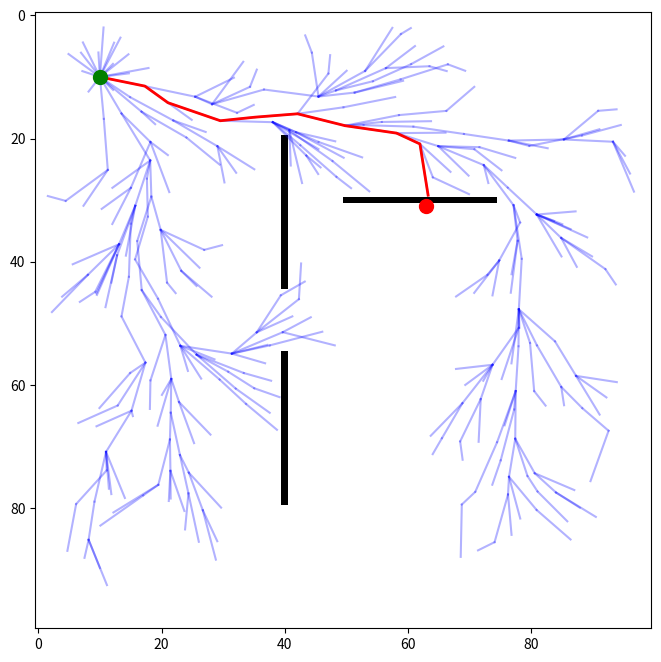

Reproduce this figure in Python.
import random

import matplotlib.pyplot as plt
import numpy as np


class Node:
    def __init__(self, x, y, theta=0.0):
        self.x = x
        self.y = y
        self.cost = 0
        self.theta = theta
        self.parent = None

    def setx(self, x):
        self.x = x

    def sety(self, y):
        self.y = y

    def setparent(self, parent):
        self.parent = parent


class Dubins:
    def __init__(self, nodeA, nodeB, r):
        self.nodeA = nodeA
        self.nodeB = nodeB
        self.r = r

    def LSL(self):
        cs_x = self.nodeA.x - self.r * np.sin(self.nodeA.theta)
        cs_y = self.nodeA.y + self.r * np.cos(self.nodeA.theta)
        cg_x = self.nodeB.x - self.r * np.sin(self.nodeB.theta)
        cg_y = self.nodeB.y + self.r * np.cos(self.nodeB.theta)

        diff_x = cg_x - cs_x
        diff_y = cg_y - cs_y
        dist_centers = np.sqrt(diff_x**2 + diff_y**2)
        phi = np.arctan2(diff_y, diff_x)

        t = (phi - self.nodeA.theta) % (2 * np.pi)
        p = dist_centers
        q = (self.nodeB.theta - phi) % (2 * np.pi)
        return t, p, q

    def RSR(self):
        cs_x = self.nodeA.x + self.r * np.sin(self.nodeA.theta)
        cs_y = self.nodeA.y - self.r * np.cos(self.nodeA.theta)
        cg_x = self.nodeB.x + self.r * np.sin(self.nodeB.theta)
        cg_y = self.nodeB.y - self.r * np.cos(self.nodeB.theta)

        diff_x = cg_x - cs_x
        diff_y = cg_y - cs_y
        dist_centers = np.sqrt(diff_x**2 + diff_y**2)
        phi = np.arctan2(diff_y, diff_x)

        t = (self.nodeA.theta - phi) % (2 * np.pi)
        p = dist_centers
        q = (phi - self.nodeB.theta) % (2 * np.pi)
        return t, p, q

    def LSR(self):
        cs_x = self.nodeA.x - self.r * np.sin(self.nodeA.theta)
        cs_y = self.nodeA.y + self.r * np.cos(self.nodeA.theta)
        cg_x = self.nodeB.x + self.r * np.sin(self.nodeB.theta)
        cg_y = self.nodeB.y - self.r * np.cos(self.nodeB.theta)

        diff_x = cg_x - cs_x
        diff_y = cg_y - cs_y
        dist_centers = np.sqrt(diff_x**2 + diff_y**2)
        phi = np.arctan2(diff_y, diff_x)

        val = dist_centers**2 - (2 * self.r) ** 2
        if val < 0:
            return None
        p = np.sqrt(val)

        phi2 = phi - np.arctan2(2 * self.r, p)
        t = (phi2 - self.nodeA.theta) % (2 * np.pi)
        q = (phi2 - self.nodeB.theta) % (2 * np.pi)
        return t, p, q

    def RSL(self):
        cs_x = self.nodeA.x + self.r * np.sin(self.nodeA.theta)
        cs_y = self.nodeA.y - self.r * np.cos(self.nodeA.theta)
        cg_x = self.nodeB.x - self.r * np.sin(self.nodeB.theta)
        cg_y = self.nodeB.y + self.r * np.cos(self.nodeB.theta)

        diff_x = cg_x - cs_x
        diff_y = cg_y - cs_y
        dist_centers = np.sqrt(diff_x**2 + diff_y**2)
        phi = np.arctan2(diff_y, diff_x)

        val = dist_centers**2 - (2 * self.r) ** 2
        if val < 0:
            return None
        p = np.sqrt(val)

        phi2 = phi + np.arctan2(2 * self.r, p)
        t = (self.nodeA.theta - phi2) % (2 * np.pi)
        q = (self.nodeB.theta - phi2) % (2 * np.pi)
        return t, p, q

    def LRL(self):
        cs_x = self.nodeA.x - self.r * np.sin(self.nodeA.theta)
        cs_y = self.nodeA.y + self.r * np.cos(self.nodeA.theta)
        cg_x = self.nodeB.x - self.r * np.sin(self.nodeB.theta)
        cg_y = self.nodeB.y + self.r * np.cos(self.nodeB.theta)

        diff_x = cg_x - cs_x
        diff_y = cg_y - cs_y
        dist_centers = np.sqrt(diff_x**2 + diff_y**2)
        phi = np.arctan2(diff_y, diff_x)

        val = (4 * self.r**2 - dist_centers**2) / (4 * self.r**2)
        if val < -1 or val > 1:
            return None
        angle = np.arccos(val)

        t = (phi - self.nodeA.theta + angle) % (2 * np.pi)
        p = 2 * angle
        q = (self.nodeB.theta - phi + angle) % (2 * np.pi)
        return t, p, q

    def RLR(self):
        cs_x = self.nodeA.x + self.r * np.sin(self.nodeA.theta)
        cs_y = self.nodeA.y - self.r * np.cos(self.nodeA.theta)
        cg_x = self.nodeB.x + self.r * np.sin(self.nodeB.theta)
        cg_y = self.nodeB.y - self.r * np.cos(self.nodeB.theta)

        diff_x = cg_x - cs_x
        diff_y = cg_y - cs_y
        dist_centers = np.sqrt(diff_x**2 + diff_y**2)
        phi = np.arctan2(diff_y, diff_x)

        val = (4 * self.r**2 - dist_centers**2) / (4 * self.r**2)
        if val < -1 or val > 1:
            return None
        angle = np.arccos(val)

        t = (self.nodeA.theta - phi + angle) % (2 * np.pi)
        p = 2 * angle
        q = (phi - self.nodeB.theta + angle) % (2 * np.pi)
        return t, p, q

    def shortest_path(self):
        results = []
        for fn in [self.LSL, self.RSR, self.LSR, self.RSL, self.LRL, self.RLR]:
            try:
                result = fn()
                if result is None:
                    continue
                t, p, q = result

                if fn.__name__ in ("LRL", "RLR"):
                    length = self.r * (t + p + q)
                else:
                    length = self.r * t + p + self.r * q
                if length >= 0:
                    results.append((length, t, p, q, fn.__name__))
            except Exception:
                continue
        if not results:
            return None
        return min(results, key=lambda x: x[0])


class RRT:
    def __init__(self, startNode, goalNode, gridMap, step_size, max_iter, radius):
        self.startNode = startNode
        self.goalNode = goalNode
        self.gridMap = gridMap
        self.step_size = step_size
        self.max_iter = max_iter
        self.radius = radius
        self.tree = [self.startNode]
        dx = self.goalNode.x - self.startNode.x
        dy = self.goalNode.y - self.goalNode.y
        self.startNode.theta = np.arctan2(dy, dx)

    def setMap(self, rows=100, cols=100):
        self.gridMap = np.zeros((rows, cols), dtype=np.int8)

    def chooseParent(self, newNode):
        cheapestParent = newNode.parent
        mincost = newNode.cost
        for node in self.tree:
            dist = self.euclid_distance(node, newNode)
            if dist >= self.step_size * 3:
                continue
            cost = node.cost + dist
            if self.collisionCheck(node, newNode):
                continue
            if cost < mincost or mincost == -1:
                cheapestParent = node
                mincost = cost
        newNode.parent = cheapestParent
        newNode.cost = mincost

    def rewire(self, newNode):
        for i in range(0, len(self.tree)):
            dist = self.euclid_distance(self.tree[i], newNode)
            if dist >= self.step_size * 3:
                continue
            if (self.tree[i].cost > (newNode.cost + dist)) and not self.collisionCheck(
                newNode, self.tree[i]
            ):
                self.tree[i].parent = newNode
                self.tree[i].cost = newNode.cost + dist

    def euclid_distance(self, curNode, nextNode):
        return np.hypot(curNode.x - nextNode.x, curNode.y - nextNode.y)

    def nearestNode(self, randomNode):
        closestNode = None
        closestdist = -1

        for node in self.tree:
            dist = self.euclid_point(node, randomNode)
            if dist < closestdist or closestdist == -1:
                closestNode = node
                closestdist = dist

        return closestNode

    def randomSampler(self):
        rand_x = random.randint(0, self.gridMap.shape[0] - 1)
        rand_y = random.randint(0, self.gridMap.shape[1] - 1)
        return [rand_x, rand_y]

    def collisionCheck(self, node, randomNode):
        dx = randomNode.x - node.x
        dy = randomNode.y - node.y
        dist = np.hypot(dx, dy)
        if dist == 0:
            return False
        steps = int(np.ceil(dist))
        for s in range(steps + 1):
            t = s / steps
            cx = int(round(node.x + t * dx))
            cy = int(round(node.y + t * dy))
            if (
                cx < 0
                or cy < 0
                or cx >= self.gridMap.shape[1]
                or cy >= self.gridMap.shape[0]
            ):
                return True
            if self.gridMap[cy, cx] == 1:
                return True
        return False

    def goalCheck(self, newNode):
        dist = self.euclid_distance(newNode, self.goalNode)
        if dist < self.step_size + 1:
            return True
        else:
            return False

    def euclid_point(self, nodeA, randomPoint):
        return np.hypot(nodeA.x - randomPoint[0], nodeA.y - randomPoint[1])

    def dubin_extension(self, nodeA, randomPoint):
        theta = np.arctan2(randomPoint[1] - nodeA.y, randomPoint[0] - nodeA.x)
        randomNode = Node(randomPoint[0], randomPoint[1], theta)
        dubin_path = Dubins(nodeA, randomNode, self.radius)
        length, t, p, q, path_type = dubin_path.shortest_path()
        nodeC = self.sample_dubins(length, t, p, q, path_type, nodeA, randomNode)
        nodeC.parent = nodeA
        nodeC.cost = nodeA.cost + length
        return nodeC

    def sample_dubins(self, length, t, p, q, path_type, nodeA, randomNode):
        dist = self.step_size
        seg1, seg2, seg3 = 0
        seg1 = self.radius * t
        seg2 = self.radius * p
        x0 = nodeA.x
        y0 = nodeA.y
        theta0 = nodeA.theta
        if path_type[1] == "S":
            seg2 = p
        seg3 = self.radius * q

        seg1 = min(dist, seg1)
        arc_angle = seg1 / self.radius
        x1, y1, theta1 = self.turn(x0, y0, theta0, arc_angle, path_type[0], self.radius)
        dist = dist - seg1
        if not dist == 0:
            if path_type[1] == "S":
                seg2 = min(seg2, dist)
                dist = dist - seg2
                x2 = x1 + seg2 * np.cos(theta1)
                y2 = y1 + seg2 * np.sin(theta1)
                theta2 = theta1
            else:
                seg2 = min(seg2, dist)
                arc_angle = seg2 / self.radius
                dist = dist - seg2
                x2, y2, theta2 = self.turn(
                    x1, y1, theta1, arc_angle, path_type[1], self.radius
                )

            if not dist == 0:
                seg3 = min(seg3, dist)
                arc_angle = seg3 / self.radius
                dist = dist - seg3
                x3, y3, theta3 = self.turn(
                    x2, y2, theta2, arc_angle, path_type[2], self.radius
                )
                nodeC = Node(x3, y3, theta3)
            else:
                nodeC = Node(x2, y2, theta2)
        else:
            nodeC = Node(x1, y1, theta1)

        return nodeC

    def turn(self, x, y, theta, angle, direction, r):
        cx = 0
        cy = 0
        theta_new = 0
        if direction == "L":
            cx = x - r * np.sin(theta)
            cy = y + r * np.cos(theta)
            theta_new = theta + angle
        if direction == "R":
            cx = x + r * np.sin(theta)
            cy = y - r * np.cos(theta)
            theta_new = theta - angle

        x_new = cx + r * np.sin(theta_new)
        y_new = cy - r * np.cos(theta_new)

        return x_new, y_new, theta_new

    def extend(self, nodeA, randomPoint):

        diff = np.array(
            [randomPoint[0] - nodeA.x, randomPoint[1] - nodeA.y], dtype=float
        )
        dist = np.linalg.norm(diff)
        if dist == 0:
            return nodeA
        direction = diff / dist
        new_pos = np.array([nodeA.x, nodeA.y]) + direction * self.step_size
        nodeC = Node(new_pos[0], new_pos[1])
        nodeC.parent = nodeA
        nodeC.cost = nodeA.cost + self.euclid_distance(nodeA, nodeC)
        return nodeC

    def tracePath(self, node):
        path = []
        curnode = node
        while curnode != None:
            path.insert(0, curnode)
            curnode = curnode.parent
        return path

    def plan(self):
        for _ in range(0, self.max_iter):
            randompoint = self.randomSampler()
            nearNode = self.nearestNode(randompoint)
            nextNode = self.extend(nearNode, randompoint)
            if not self.collisionCheck(nearNode, nextNode):
                self.chooseParent(nextNode)
                self.tree.append(nextNode)
                self.rewire(nextNode)
                if self.goalCheck(nextNode):
                    return self.tracePath(nextNode)
        return None


if __name__ == "__main__":
    grid = np.zeros((100, 100), dtype=np.int8)

    grid[20:45, 40] = 1
    grid[55:80, 40] = 1
    grid[30, 50:75] = 1

    goal = Node(63, 31)
    start = Node(10, 10)
    rrt = RRT(start, goal, grid, 3, 8000, 4)

    path = rrt.plan()
    if path:
        print(f"Path found with {len(path)} nodes:")
        for node in path:
            print(f"  ({node.x:.1f}, {node.y:.1f})")
    else:
        print("No path found.")
    plt.figure(figsize=(8, 8))
    plt.imshow(grid, cmap="gray_r")
    if path:
        print(f"Total path cost is {path[-1].cost}")
    # draw tree
    for node in rrt.tree:
        if node.parent:
            plt.plot([node.x, node.parent.x], [node.y, node.parent.y], "b-", alpha=0.3)

    # draw path
    if path:
        px = [n.x for n in path]
        py = [n.y for n in path]
        plt.plot(px, py, "r-", linewidth=2)

    plt.plot(start.x, start.y, "go", markersize=10)
    plt.plot(goal.x, goal.y, "ro", markersize=10)
    plt.show()
